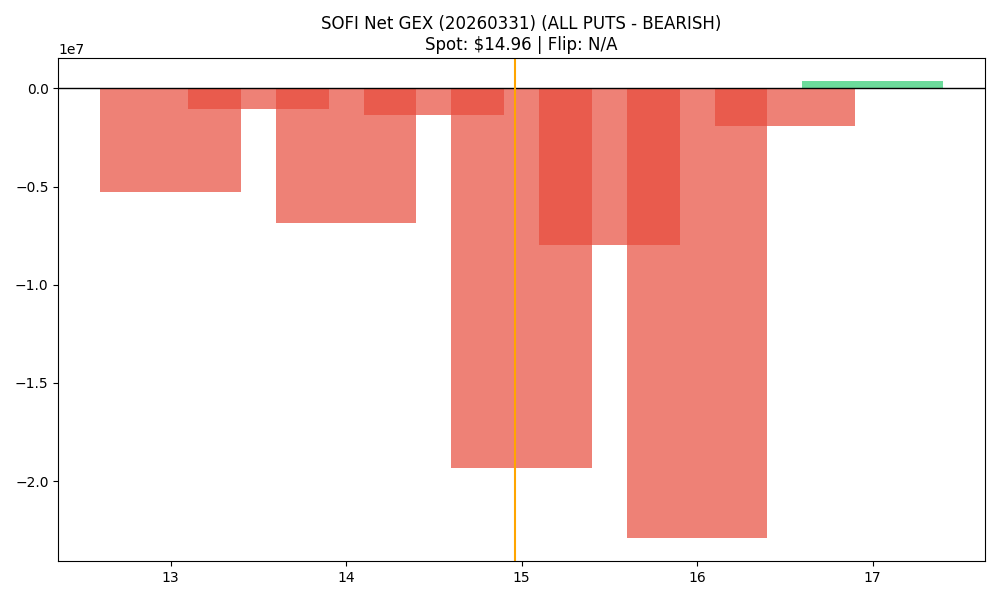

Data behind this chart, as committed beside it:
strike, call_gex, put_gex, call_dex, put_dex, net_greek_delta, net_gex
13.0, 162413, 5454886, 1679773, -10641285, -0.1403, -5292473
13.5, 12671, 1075009, 96804, -2050730, -0.1974, -1062338
14.0, 1352287, 8203809, 7812935, -20523648, -0.1561, -6851522
14.5, 519377, 1878011, 1627886, -3469947, -0.143, -1358633
15.0, 1347831, 20654372, 4556927, -55488579, -0.3669, -19306541
15.5, 462337, 8424407, 998624, -16782625, -0.49, -7962069
16.0, 2175052, 25088149, 4789007, -88373640, -0.5235, -22913097
16.5, 2311729, 4231350, 2693132, -17211911, -0.4318, -1919621
17.0, 11310281, 10939223, 20190820, -62500948, -0.2572, 371059
